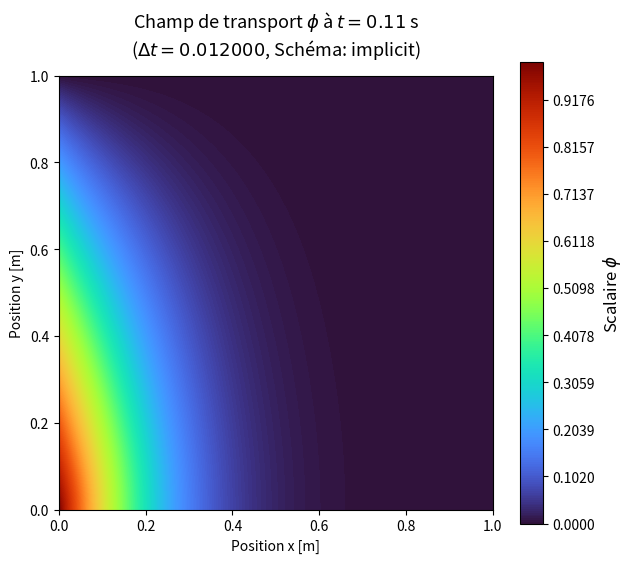
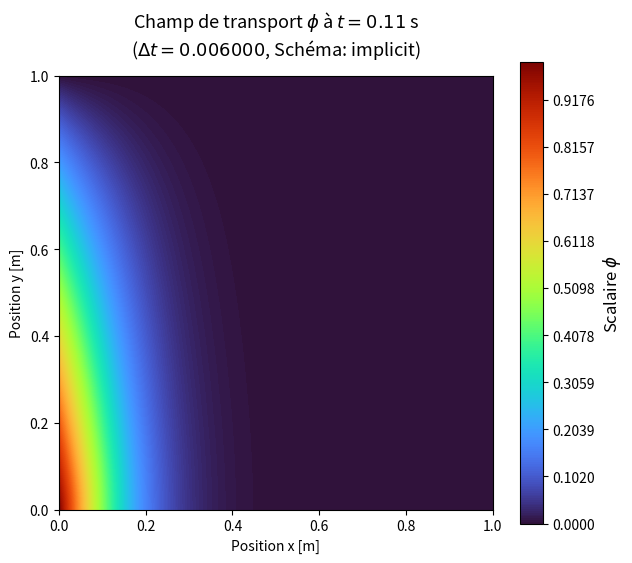
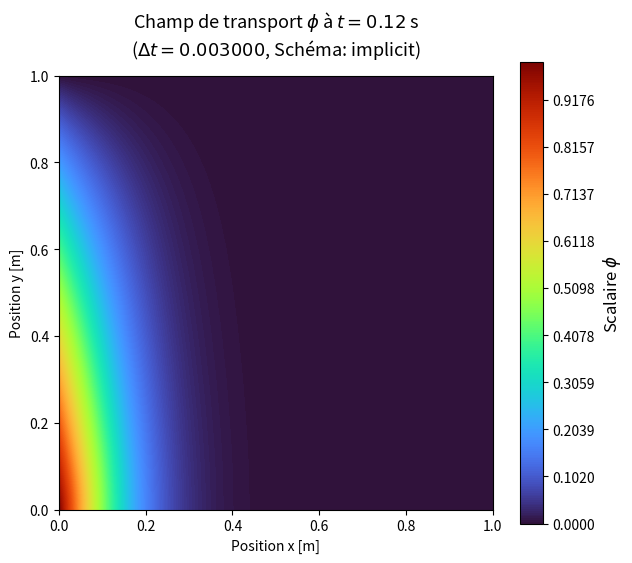
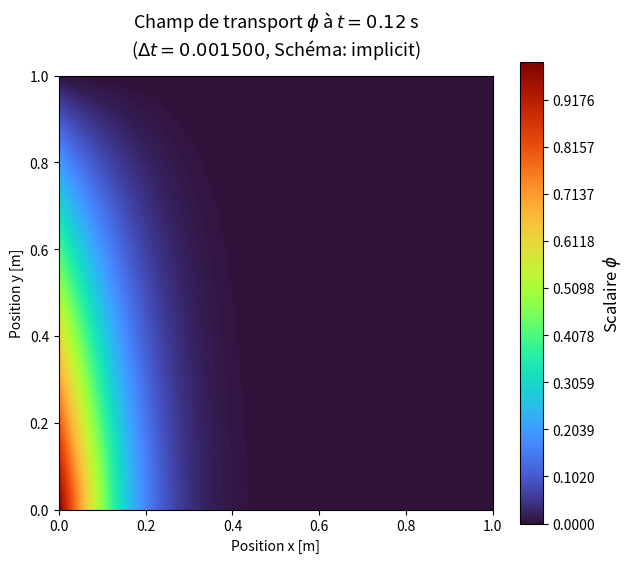
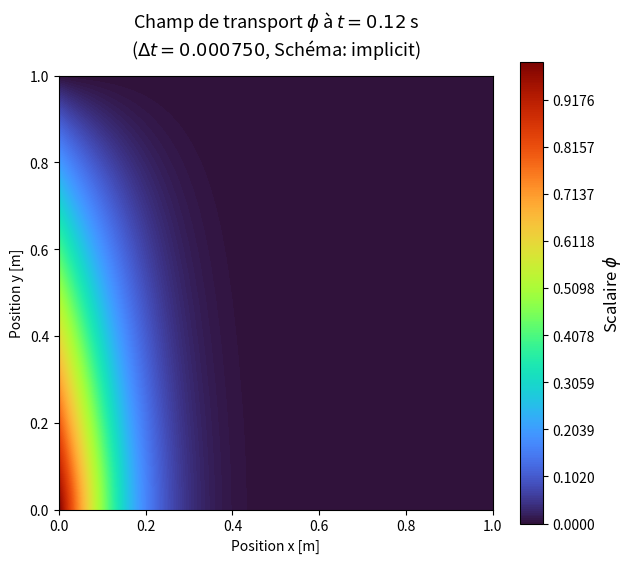

Reproduce these figures in Python, in order.
import numpy as np
import matplotlib.pyplot as plt
from scipy.sparse import lil_matrix, diags, csr_matrix, eye
from scipy.sparse.linalg import spsolve
import matplotlib.animation as animation

class FiniteDifferenceMethod:
    def __init__(self, Lx, Ly, nx, ny, rho, gamma):
        self.time_scheme = ''
        self.Lx = Lx
        self.Ly = Ly

        self.nx = nx
        self.ny = ny

        self.dx = Lx / (nx - 1)
        self.dy = Ly / (ny - 1)
        
        self.rho = rho
        self.gamma = gamma

        self.x = np.linspace(0, Lx, nx)
        self.y = np.linspace(0, Ly, ny)
        
        self.X, self.Y = np.meshgrid(self.x, self.y, indexing='ij')

        self.phi = np.zeros((nx, ny))


        self.u = self.X
        self.v = -self.Y

        self.t_end = 0.5
        self.dt = 0.001
        self.time_steps = []
        self.phi_solution_time = []
        
        self.n_total = self.nx * self.ny

        plt.ion()


    def clear_solution(self):
        self.phi_solution_time = []
        self.time_steps = []
        self.phi = np.zeros((self.nx, self.ny))

    def get_index(self, i, j):
        return i * self.ny + j
    
    def get_ij(self, idx):
        """
        Not implemented anywhere
        
        :param idx: Storage index
        """
        i = idx // self.ny
        j = idx % self.ny
        
        return i, j

    def build_convection_term(self, scheme='CD2'):
        """
        Building convection term for internal nodes
        
        :param scheme: Convection scheme (CD2 is implemented)
        """

        print('Building convection term')
        n = self.n_total 
        C = lil_matrix((n, n))
        
        # Loop au travers les noeuds internes en appliquant les coefficient de discretisation aux points P et voisins N-S-W-E
        # Voir section 3.8, fig 3.6 of Ferziger et al., "Computational Methods for Fluid Dynamics", 4th Ed.
        for i in range(1, self.nx-1):
            for j in range(1, self.ny-1):
                    idx = self.get_index(i, j)

                    u_ij = self.u[i, j]
                    v_ij = self.v[i, j]

                    if scheme == 'CD2':
                        coeff_x = u_ij / (2*self.dx)
                        coeff_y = v_ij / (2*self.dy)

                        if i > 0 and i < self.nx-1:     
                            idx_W = self.get_index(i-1, j)
                            idx_E = self.get_index(i+1, j)
                            C[idx, idx_W] = -coeff_x
                            C[idx, idx_E] = coeff_x
                        
                        if j > 0 and j < self.ny-1:
                            idx_S = self.get_index(i, j-1)
                            idx_N = self.get_index(i, j+1)
                            C[idx, idx_S] = -coeff_y
                            C[idx, idx_N] = coeff_y

        return C.tocsr()
    
    def build_diffusive_term(self, scheme='CD2'):
        n = self.n_total
        D = lil_matrix((n, n))

        base_coeff = self.gamma / self.rho

        for i in range(1, self.nx-1):
            for j in range(1, self.ny-1):
                    idx = self.get_index(i, j)

                    D[idx, idx] = -2 * base_coeff * (1/(self.dx)**2 + 1/(self.dy)**2)

                    coeff_x = base_coeff / (self.dx)**2
                    if i > 0 and i < self.nx-1:
                        idx_E = self.get_index(i+1, j)
                        idx_W = self.get_index(i-1, j)

                        D[idx, idx_E] = coeff_x
                        D[idx, idx_W] = coeff_x

                    coeff_y = base_coeff / (self.dy)**2
                    if j > 0 and j < self.ny-1:
                        idx_S = self.get_index(i, j-1)
                        idx_N = self.get_index(i, j+1)

                        D[idx, idx_S] = coeff_y
                        D[idx, idx_N] = coeff_y
        
        return D.tocsr()
    
    def apply_boundary_conditions(self):
        """
        Ici, on applique les conditions limites directement sur le champ scalaire phi, à chaque itération explicite, pour faire en sorte qu'elles sont respectées
        
        Conventions (indexing='ij'):
        - i (1er indice) = x
        - j (2e indice)  = y
        """
        
        # MUR SUD (y=0, j=0) -> NEUMANN (Dérivée nulle en y)
        # Formule ordre 2 : phi_0 = (4*phi_1 - phi_2) / 3
        # On modifie la ligne du bas (j=0) en utilisant les lignes j=1 et j=2
        self.phi[:, 0] = (4.0 * self.phi[:, 1] - 1.0 * self.phi[:, 2]) / 3.0

        # MUR EST (x=Lx, i=-1) -> NEUMANN (Dérivée nulle en x)
        # Formule ordre 2 : phi_N = (4*phi_N-1 - phi_N-2) / 3
        # On modifie la colonne de droite (i=-1) en utilisant i=-2 et i=-3
        self.phi[-1, :] = (4.0 * self.phi[-2, :] - 1.0 * self.phi[-3, :]) / 3.0

        # MUR OUEST (x=0, i=0) -> DIRICHLET
        # Condition : phi = 1 - y
        # On applique sur toute la colonne de gauche
        self.phi[0, :] = 1.0 - self.y

        # MUR NORD (y=Ly, j=-1) -> DIRICHLET
        # Condition : phi = 0
        # On applique sur toute la ligne du haut
        self.phi[:, -1] = 0.0
    

    def solve_steady_state(self):
        # 1. Construction des matrices physiques (D - C)
        self.time_scheme = 'steady-state'
        D = self.build_diffusive_term()
        C = self.build_convection_term()
        A = (D - C).tolil()
        b = np.zeros(self.n_total)
        
        A = self.replace_rows_A_matrix(A)
        b = self.replace_b(b)
        # Résolution
        phi_flat = spsolve(A, b)
        self.phi.flat[:] = phi_flat
        return self.phi


    def solve_explicit(self, plot_every=10):
        # 1. Matrices physiques (ne changent pas)
        # Note: build_matrices ne doit calculer que l'intérieur, 
        # ou alors on ignore ce qu'elle met sur les bords.
        self.time_scheme = 'explicit'
        dt = self.dt
        t_end = self.t_end
        D = self.build_diffusive_term()
        C = self.build_convection_term()
        if plot_every != False: self.init_live_plot()
        n_steps = int(t_end / dt)
        print(f"Début Euler Explicite : {n_steps} itérations")

        for n in range(n_steps):
            # A. Calcul de la variation (RHS)
            # rhs = 1/rho * (Diff - Conv)
            phi_flat = self.phi.flatten() # Attention à l'ordre si tu utilises 'F'
            rhs = (D - C).dot(phi_flat)
            
            # B. Mise à jour de l'état (Euler)
            # phi(t+1) = phi(t) + dt * rhs
            self.phi += dt * rhs.reshape((self.nx, self.ny)) # reshape suit indexing='ij' par défaut

            # C. APPLICATION DES CONDITIONS LIMITES
            # C'est ici qu'on "écrase" les valeurs fausses aux bords
            self.apply_boundary_conditions()

            
            #self.phi_solution_time.append(self.phi.copy())
            if n % 50 == 0:

                self.phi_solution_time.append(self.phi.copy())
                self.time_steps.append(n * dt)
            if plot_every != False:
                if n % plot_every == 0:
                    self.update_live_plot(n, n * dt)

        plt.show() # Garde la fenêtre ouverte    
        print("Calcul terminé.")
        return self.phi
    
    def solve_implicit(self, plot_every=5):
        """
        Résout l'équation de transport avec le schéma Euler Implicite.
        Équation : [I - (dt/rho)*(D - C)] * phi^{n+1} = phi^n
        """
        dt = self.dt
        t_end = self.t_end
        if plot_every != False: self.init_live_plot()
        self.time_scheme = 'implicit'

        self.phi_solution_time = []
        self.time_steps = []

        # 1. Construction des matrices physiques brutes
        C = self.build_convection_term()
        D = self.build_diffusive_term()
        
        
        
        # 2. Construction de l'opérateur de gauche (LHS) : A = I - (dt/rho)*(D - C)
        # On utilise le format 'lil' pour permettre les modifications de lignes (Row Replacement)
        I = eye(self.n_total, format='lil')
        A = I - dt * (D - C)
        A = A.tolil()

        A_csr = self.replace_rows_A_matrix(A)

        # 3. BOUCLE TEMPORELLE
        n_steps = int(t_end / dt)
        print(f"Début de la simulation : {n_steps} pas de temps.")

        for n in range(n_steps):
            # Le vecteur b de base est la solution actuelle phi^n
            b = self.phi.flatten()
            b = self.replace_b(b)
            # 4. RÉSOLUTION Ax = b
            
            phi_new = spsolve(A_csr, b)
            
            # Mise à jour du champ phi pour le prochain tour
            # self.phi.flat[:] doesnt copy phi, modify a view of the original table
            self.phi.flat[:] = phi_new

            
            self.phi_solution_time.append(self.phi.copy())
            self.time_steps.append(n * dt)
            if plot_every != False:
                if n % plot_every == 0:
                    self.update_live_plot(n, n * dt)
            
        plt.show() # Garde la fenêtre ouverte


        return self.phi
    
    def get_temperature_flux(self, plot=True):
        dx = self.dx
        gamma = self.gamma
        x_i = 0
        f_t = []

        for i in range(len(self.time_steps)):
            phi = self.phi_solution_time[i]

            # Dérivée 2e ordre backward
            dphi_dx_ti = (-3 * phi[x_i,:] + 4 * phi[x_i+1,:] - phi[x_i+2,:]) / (2*dx)
            # Intégrale le long de y
            integral_y = np.trapz(dphi_dx_ti, self.y)
            f_t.append(-gamma * integral_y)

        
        if plot == True:
            # 1. Création de la figure avec un style épuré
            plt.style.use('seaborn-v0_8-muted') # Style doux et pro
            fig, ax = plt.subplots(figsize=(8, 5))

            # 2. Le tracé avec des marqueurs stylisés
            ax.plot(self.time_steps, f_t, 
                    color='#4C72B0',           # Bleu acier élégant
                    linewidth=2,               # Ligne plus épaisse
                    marker='o',                # Cercles au lieu d'étoiles
                    markersize=4,              # Taille discrète
                    markerfacecolor='white',   # Coeur blanc pour un look "hollow"
                    markeredgewidth=1.5,
                    label='Flux total $f(t)$')

            # 3. Ombrage sous la courbe (le petit plus "cute")
            ax.fill_between(self.time_steps, f_t, color='#4C72B0', alpha=0.1)

            # 4. Habillage (Labels en LaTeX)
            ax.set_title(f'Évolution temporelle du flux thermique total $\Delta t$ = {self.dt}', 
                         fontsize=14, pad=20)
            ax.set_xlabel(r'Temps $t$ [s]', fontsize=12)
            ax.set_ylabel(r'Flux total [W]', fontsize=12)

            # 5. Grille et Bordures (Spines)
            ax.grid(True, linestyle='--', alpha=0.6)
            ax.spines['top'].set_visible(False)    # On enlève le cadre du haut
            ax.spines['right'].set_visible(False)  # On enlève le cadre de droite
        
        print(f'Temparature flux is {f_t[-1]}')
        return f_t
    
    def plot_multiple(self, xs, ys, labels, title, x_label, y_label):
        fig, ax = plt.subplots(figsize=(8, 5))

        for i in range(len(xs)):
            ax.plot(xs[i], ys[i], 
                    #color="#0565FF",           # Bleu acier élégant
                    linewidth=1,               # Ligne plus épaisse
                    marker='.',                # Cercles au lieu d'étoiles
                    markersize=1,              # Taille discrète
                    markerfacecolor='white',   # Coeur blanc pour un look "hollow"
                    #markeredgewidth=1.5,

                    label=labels[i])

        ax.set_title(title, fontsize=14, pad=20)
        
        ax.set_xlabel(x_label, fontsize=12)
        ax.set_ylabel(y_label, fontsize=12)
        ax.grid(True, linestyle='--', alpha=0.6)
        plt.legend()
        plt.tight_layout()



    def replace_rows_A_matrix(self, A):
        print("Application du Row Replacement dans la matrice A...")
        # Ici, on cherche a remplacer les coefficient qui, multipliés par le vecteur phi, donnent le vecteur phi_m+1

        # --- A. DIRICHLET (Valeurs imposées) ---
        # OUEST (i=0) : phi = 1 - y
        for j in range(self.ny):
            idx = self.get_index(0, j)
            A.rows[idx] = [] ; A.data[idx] = [] # Efface la ligne
            A[idx, idx] = 1.0                   # Impose 1 sur la diagonale

        # NORD (j=ny-1) : phi = 0
        for i in range(self.nx):
            idx = self.get_index(i, self.ny - 1)
            A.rows[idx] = [] ; A.data[idx] = []
            A[idx, idx] = 1.0

        # --- B. NEUMANN (Gradients imposés : 3*phi0 - 4*phi1 + phi2 = 0) ---
        # SUD (j=0) : Relation avec voisins Nord (j=1, j=2)
        # On exclut les coins déjà traités par Dirichlet (i=0 et j=ny-1)
        for i in range(1, self.nx):
            idx = self.get_index(i, 0)
            idx_N1 = self.get_index(i, 1)
            idx_N2 = self.get_index(i, 2)
            
            A.rows[idx] = [] ; A.data[idx] = []
            A[idx, idx] = 3.0
            A[idx, idx_N1] = -4.0
            A[idx, idx_N2] = 1.0

        # EST (i=nx-1) : Relation avec voisins Ouest (i-1, i-2)
        # On exclut le point déjà traité au Nord (j=ny-1)
        for j in range(self.ny - 1):
            idx = self.get_index(self.nx - 1, j)
            idx_W1 = self.get_index(self.nx - 2, j)
            idx_W2 = self.get_index(self.nx - 3, j)
            
            A.rows[idx] = [] ; A.data[idx] = []
            A[idx, idx] = 3.0
            A[idx, idx_W1] = -4.0
            A[idx, idx_W2] = 1.0

        # Conversion en CSR pour une résolution optimale
        A_csr = A.tocsr()
        return A_csr


    def replace_b(self, b):
        # --- MISE À JOUR DU VECTEUR b POUR LES BORDURES ---
        # Pour les points où on a fait un "Row Replacement", le RHS change :
        
        # Dirichlet Ouest : b[idx] = 1 - y
        for j in range(self.ny):
            idx = self.get_index(0, j)
            b[idx] = 1.0 - self.y[j]
        # Dirichlet Nord : b[idx] = 0
        for i in range(self.nx):
            idx = self.get_index(i, self.ny - 1)
            b[idx] = 0.0
        # Neumann Sud et Est : l'équation est "... = 0"
        # On force b à 0 pour ces lignes
        for i in range(1, self.nx):
            b[self.get_index(i, 0)] = 0.0
        for j in range(self.ny - 1):
            b[self.get_index(self.nx - 1, j)] = 0.0
        
        return b

    

    def init_live_plot(self):
        plt.ion()  # Force le mode interactif
        self.fig, self.ax = plt.subplots(figsize=(8, 7))
        
        # Initialisation de l'image (Column-Major / indexing='ij')
        # On utilise imshow pour la rapidité
        self.im = self.ax.imshow(self.phi.T, origin='lower', 
                                 extent=[0, self.Lx, 0, self.Ly], 
                                 cmap='turbo', vmin=0, vmax=1)
        
        self.ax.set_xlabel('x')
        self.ax.set_ylabel('y')
        self.fig.colorbar(self.im, label='$\phi$')
        self.plot_title = self.ax.set_title("Initialisation du calcul...")
        
        # --- LA RÉPARATION ---
        self.fig.show() # Ouvre la fenêtre
        plt.show(block=False) # Dit explicitement de ne pas bloquer
        self.fig.canvas.draw() # Force le premier rendu
    
    def update_live_plot(self, n, current_time):
        
        # Mise à jour des données sans recréer l'objet (très rapide)
        self.im.set_data(self.phi.T)
        self.plot_title.set_text(f"Itération: {n} | Temps: {current_time:.4f} s")
        
        # --- LA RÉPARATION ---
        # On demande au canvas de se redessiner quand il peut
        self.fig.canvas.draw_idle()
        # On traite les événements GUI (bouger la fenêtre, redimensionner) 
        # pendant un temps très court
        self.fig.canvas.flush_events()
        plt.pause(1e-9) # Micro-pause pour laisser le temps au processeur de dessiner

    def animate(self, filename='evolution.gif'):
        # 1. Vérification de sécurité
        if not self.phi_solution_time or len(self.phi_solution_time) == 0:
            print("Erreur: Aucune donnée sauvegardée. Vérifiez que solve_implicit a bien tourné.")
            return

        fig, ax = plt.subplots(figsize=(7, 6))
        
        # On définit les niveaux de contours une seule fois pour la cohérence
        contour_levels = np.linspace(0, 1, 256)
        
        # 2. Initialisation du premier cadre
        cont = ax.contourf(self.X, self.Y, self.phi_solution_time[0], levels=contour_levels, cmap='turbo')
        fig.colorbar(cont, label='$\phi$')
        
        # On crée l'objet texte pour le titre une seule fois
        title_text = ax.set_title(f"Temps: {self.time_steps[0]:.4f} s")

        def update(frame):
            # frame est l'index envoyé par FuncAnimation
            ax.clear() # On nettoie pour éviter la superposition
            
            # Redessiner le champ à l'instant 'frame'
            c = ax.contourf(self.X, self.Y, self.phi_solution_time[frame], levels=contour_levels, cmap='turbo')
            
            # Mise à jour du titre avec le temps correspondant
            ax.set_title(f"Temps: {self.time_steps[frame]:.4f} s")
            ax.set_xlabel('x')
            ax.set_ylabel('y')
            return c.collections

        # 3. CRUCIAL : Définir le nombre exact de frames
        # On dit à FuncAnimation de ne pas aller plus loin que la taille de notre liste
        num_frames = len(self.phi_solution_time)
        
        ani = animation.FuncAnimation(
            fig, 
            update, 
            frames=num_frames, # Utilise la taille réelle de la liste
            blit=False,
            repeat=False
        )

        print(f"Sauvegarde de {num_frames} images dans {filename}...")
        
        # Augmenter le fps si tu as beaucoup d'images (ex: 15 ou 20)
        ani.save(filename, writer='pillow', fps=15)
        plt.close(fig) # Ferme la figure pour libérer la mémoire
        print("Animation terminée.")

    def plot_fig(self, save_plot:False, filename='file'):
        fig, ax = plt.subplots(figsize=(7, 6))
        filename = filename + '.png'



        print(solver.phi)
        levels = np.linspace(0, 1, 256)
        cp = ax.contourf(solver.X, solver.Y, solver.phi, levels=levels, cmap='turbo')
        cbar = fig.colorbar(cp, ax=ax)
        cbar.set_label(r'Scalaire $\phi$', fontsize=12)
        if self.time_scheme != 'steady-state':

            title_str = (f"Champ de transport $\phi$ à $t={solver.time_steps[-1]:.2f}$ s\n"
             f"($\Delta t={solver.dt:.6f}$, Schéma: {solver.time_scheme})")
        else:
            title_str = (f"Champ de transport $\phi$ Schéma: {solver.time_scheme})")

        ax.set_title(title_str, fontsize=13, pad=15)
        ax.set_aspect('equal') # Crucial pour que le domaine ne soit pas déformé
        ax.set_xlabel('Position x [m]')
        ax.set_ylabel('Position y [m]')

        if save_plot:
            # dpi=300 ensures high resolution, bbox_inches='tight' fits the labels
            plt.savefig(filename, dpi=300, bbox_inches='tight')
            print(f"Graphique sauvegardé : {filename}")

        plt.show()






    



solver = FiniteDifferenceMethod(Lx=1, Ly=1, nx=80, ny=80, rho=1.2, gamma=0.1)
solver.t_end = 0.12
solver.dt = 0.000505

c = solver.solve_implicit(plot_every=False)
#c = solver.solve_explicit(plot_every=False)

#solver.plot_fig(save_plot=True)
#solver.get_temperature_flux()

def multiple_explicit():
    xs = []
    ys = []
    labels = []
    title = 'Flux de température pour différent $\Delta t$'
    xlabel = 'Temps [s]'
    ylabel = 'Flux de température [W]'
    fluxes = []

    dts = [0.000475, 0.000505, 0.000540]
    for dt in dts:
        string = f'$\Delta t$ = {dt} s'
        labels.append(string)
        solver.dt = dt
        c = solver.solve_explicit(plot_every=False)
        f_t = solver.get_temperature_flux(plot=False)
        print(f'Flux de température $\Delta t$ = {dt} s, -> {f_t[-1]} W')
        fluxes.append(f_t[-1])
        ys.append(f_t)
        xs.append(solver.time_steps)

        solver.clear_solution()


    solver.plot_multiple(xs, ys, labels, title, xlabel, ylabel)

    print(f'dt = {dts}')
    print(f'flux = {fluxes}')


def multiple_implicit():
    xs = []
    ys = []
    labels = []
    title = 'Flux de température pour différent $\Delta t$'
    xlabel = 'Temps [s]'
    ylabel = 'Flux de température [W]'
    fluxes = []

    dts = [0.012, 0.006, 0.003, 0.0015, 0.00075]
    for dt in dts:
        string = f'$\Delta t$ = {dt} s'
        labels.append(string)
        solver.dt = dt
        c = solver.solve_implicit(plot_every=False)
        #f_t = solver.get_temperature_flux(plot=False)
        #print(f'Flux de température $\Delta t$ = {dt} s, -> {f_t[-1]} W')
        #fluxes.append(f_t[-1])
        #ys.append(f_t)
        #xs.append(solver.time_steps)

        solver.plot_fig(True, str(dt))
        solver.clear_solution()


    #lver.plot_multiple(xs, ys, labels, title, xlabel, ylabel)

    print(f'dt = {dts}')
    print(f'flux = {fluxes}')

multiple_implicit()
#multiple_explicit()
#c = solver.solve_steady_state()
#solver.plot_fig(save_plot=True)
#solver.animate()
plt.ioff()      # Désactive le mode interactif
plt.show()      # Devient bloquant ici, empêchant le script de se fermer
